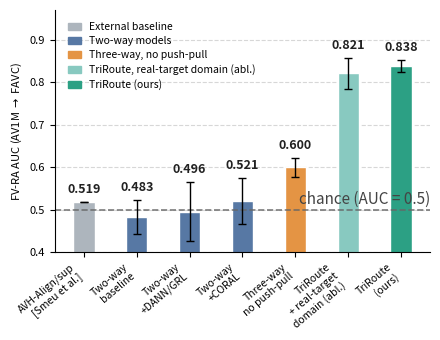

The script that saved this image: (Note: this script raises an exception after producing the figure.)
"""
Regenerate fig_main_fvra and fig_appendix_table1_main with correct 3-seed means.

Canonical values (non-50ep patience-20 runs, seeds 43/44/45):
  Two-way: FV-RA=0.483, Overall=0.760
  DANN (50ep): FV-RA=0.506, Overall=0.770
  CORAL (50ep): FV-RA=0.506, Overall=0.759
  Three-way: FV-RA=0.600, Overall=0.814
  TriRoute: FV-RA=0.838, Overall=0.922
  TriRoute+UDA: FV-RA=0.821, Overall=0.915
"""

import matplotlib
matplotlib.use("Agg")
import matplotlib.pyplot as plt
import matplotlib.patches as mpatches
import numpy as np

OUT = "/data/projects/punim2637/nnliang/AVH-Align/paper/figures"

COLORS = {
    "two_way":   "#5778a4",
    "three_way": "#e49444",
    "triroute":  "#2ca084",
}

# ── Fig: Main FV-RA bar chart ──────────────────────────────────────────────────
ABL_FVRA = [0.8633, 0.7945, 0.8045]   # TriRoute + real-target UDA seeds

methods = [
    "AVH-Align/sup\n[Smeu et al.]",
    "Two-way\nbaseline",
    "Two-way\n+DANN/GRL",
    "Two-way\n+CORAL",
    "Three-way\nno push-pull",
    "TriRoute\n+ real-target\ndomain (abl.)",
    "TriRoute\n(ours)",
]
fvra_aucs = [0.519, 0.483, 0.496, 0.521, 0.600,
             float(np.mean(ABL_FVRA)), 0.838]
stds = [0.0, 0.041, 0.069, 0.054, 0.023,
        float(np.std(ABL_FVRA, ddof=1)), 0.015]

bar_colors = [
    "#adb5bd",
    COLORS["two_way"],
    COLORS["two_way"],
    COLORS["two_way"],
    COLORS["three_way"],
    "#88c9c0",
    COLORS["triroute"],
]

fig, ax = plt.subplots(figsize=(4.5, 3.5))
fig.patch.set_facecolor("white")
x = np.arange(len(methods))
bw = 0.40
bars = ax.bar(x, fvra_aucs, color=bar_colors, edgecolor="white", width=bw,
              yerr=stds, capsize=3,
              error_kw={"elinewidth": 1.0, "ecolor": "black"})
ax.axhline(0.5, color="#666666", linestyle="--", linewidth=1.2, alpha=0.85, zorder=1)
ax.text(len(methods) - 0.45, 0.505, "chance (AUC = 0.5)",
        fontsize=11, color="#444444", ha="right", va="bottom", style="italic")

for bar, v, s in zip(bars, fvra_aucs, stds):
    ax.text(bar.get_x() + bar.get_width()/2,
            bar.get_height() + (s if s > 0 else 0) + 0.014,
            f"{v:.3f}", ha="center", va="bottom",
            fontsize=9, fontweight="bold", color="#222222")

ax.set_xticks(x)
ax.set_xticklabels(methods, fontsize=7.5, rotation=40, ha="right")
ax.tick_params(axis="y", labelsize=8)
ax.set_ylabel(r"FV-RA AUC (AV1M $\rightarrow$ FAVC)", fontsize=8)
ax.set_ylim(0.40, 0.97)
ax.set_xlim(-0.55, len(methods) - 0.45)
ax.yaxis.grid(True, linestyle="--", alpha=0.5)
ax.set_axisbelow(True)
ax.spines["top"].set_visible(False)
ax.spines["right"].set_visible(False)
ax.set_facecolor("white")

legend_handles = [
    mpatches.Patch(color="#adb5bd",           label="External baseline"),
    mpatches.Patch(color=COLORS["two_way"],   label="Two-way models"),
    mpatches.Patch(color=COLORS["three_way"], label="Three-way, no push-pull"),
    mpatches.Patch(color="#88c9c0",           label="TriRoute, real-target domain (abl.)"),
    mpatches.Patch(color=COLORS["triroute"],  label="TriRoute (ours)"),
]
ax.legend(handles=legend_handles, fontsize=7.5,
          loc="upper left", bbox_to_anchor=(0.01, 0.99),
          ncol=1, frameon=False, handlelength=1.2, labelspacing=0.4)
plt.tight_layout()
plt.savefig(f"{OUT}/fig_main_fvra.png", dpi=200, bbox_inches="tight", facecolor="white")
plt.savefig(f"{OUT}/fig_main_fvra.pdf", bbox_inches="tight", facecolor="white")
print("Saved: fig_main_fvra.png/.pdf")
plt.close()


# ── Fig: Appendix Table 1 (Overall + FV-RA panels) ────────────────────────────
T1_METHODS = [
    "AVH-Align/sup",
    "Two-way baseline",
    "Two-way + DANN/GRL",
    "Two-way + CORAL",
    "Three-way, no push-pull",
    "TriRoute (no target)",
    "TriRoute + UDA",
]
T1_COLORS = [
    "#adb5bd",
    COLORS["two_way"],
    COLORS["two_way"],
    COLORS["two_way"],
    COLORS["three_way"],
    COLORS["triroute"],
    "#88c9c0",
]

T1_OVERALL     = [0.777, 0.760, 0.770, 0.759, 0.814, 0.922, 0.915]
T1_FVRA        = [0.519, 0.483, 0.506, 0.506, 0.600, 0.838, 0.821]
T1_OVERALL_STD = [0,     0.019, 0.031, 0.030, 0.011, 0.007, 0.020]
T1_FVRA_STD    = [0,     0.041, 0.069, 0.054, 0.023, 0.015, 0.037]

T1_LEGEND_HANDLES = [
    mpatches.Patch(color="#adb5bd",            label="External baseline"),
    mpatches.Patch(color=COLORS["two_way"],    label="Two-way models"),
    mpatches.Patch(color=COLORS["three_way"],  label="Three-way, no push-pull"),
    mpatches.Patch(color=COLORS["triroute"],   label="TriRoute (no target)"),
    mpatches.Patch(color="#88c9c0",            label="TriRoute + UDA (real-target)"),
]
SUBTITLE = r"Error bars: sample std across available seeds; single-seed entries shown without error bars"


def _draw_t1_panel(ax, title, vals, errs, ylim, draw_chance):
    ax.set_facecolor("white")
    xi = np.arange(len(T1_METHODS))
    bw = 0.6
    bars = ax.bar(xi, vals, color=T1_COLORS, edgecolor="white", width=bw,
                  yerr=errs, capsize=4,
                  error_kw={"elinewidth": 1.1, "ecolor": "black"})
    ax.set_title(title, fontsize=13.5, pad=8)
    ax.set_ylim(ylim)
    ax.set_xticks(xi)
    ax.set_xticklabels(T1_METHODS, fontsize=11, rotation=25, ha="right")
    ax.tick_params(axis="y", labelsize=10.5)
    ax.set_ylabel("AUC", fontsize=12)
    ax.yaxis.grid(True, linestyle="--", alpha=0.5)
    ax.set_axisbelow(True)
    ax.spines["top"].set_visible(False)
    ax.spines["right"].set_visible(False)
    label_pad = (ylim[1] - ylim[0]) * 0.025
    for bar, v, s in zip(bars, vals, errs):
        top = bar.get_height() + (s if s > 0 else 0) + label_pad
        ax.text(bar.get_x() + bar.get_width()/2, top,
                f"{v:.3f}", ha="center", va="bottom",
                fontsize=11, fontweight="bold", color="#222222")
    if draw_chance:
        ax.axhline(0.5, color="#666666", linestyle="--", linewidth=1.0,
                   alpha=0.7, zorder=0)
        ax.text(len(T1_METHODS) - 0.6, 0.508, "chance (AUC = 0.5)",
                fontsize=10, color="#444444", ha="right", va="bottom",
                style="italic")


fig2, axes2 = plt.subplots(1, 2, figsize=(13.0, 5.6))
fig2.patch.set_facecolor("white")
fig2.subplots_adjust(wspace=0.22, bottom=0.34, top=0.84)
for ax2, (title, vals, errs, ylim) in zip(axes2, [
    ("Overall AUC",                 T1_OVERALL, T1_OVERALL_STD, (0.65, 1.02)),
    ("FakeVideo-RealAudio (FV-RA)", T1_FVRA,    T1_FVRA_STD,    (0.30, 1.02)),
]):
    _draw_t1_panel(ax2, title, vals, errs, ylim, draw_chance=("FV-RA" in title))

fig2.legend(handles=T1_LEGEND_HANDLES, fontsize=11,
            loc="lower center", bbox_to_anchor=(0.5, -0.02),
            ncol=5, frameon=False, handlelength=1.8, columnspacing=2.0)
fig2.suptitle(
    f"Cross-Domain Detection AUC Across Methods — discriminating panels\n({SUBTITLE})",
    fontsize=13.5, y=0.99)
plt.savefig(f"{OUT}/fig_appendix_table1_main.png", dpi=200, bbox_inches="tight", facecolor="white")
plt.savefig(f"{OUT}/fig_appendix_table1_main.pdf", bbox_inches="tight", facecolor="white")
print("Saved: fig_appendix_table1_main.png/.pdf")
plt.close()

print("\nAll done.")
